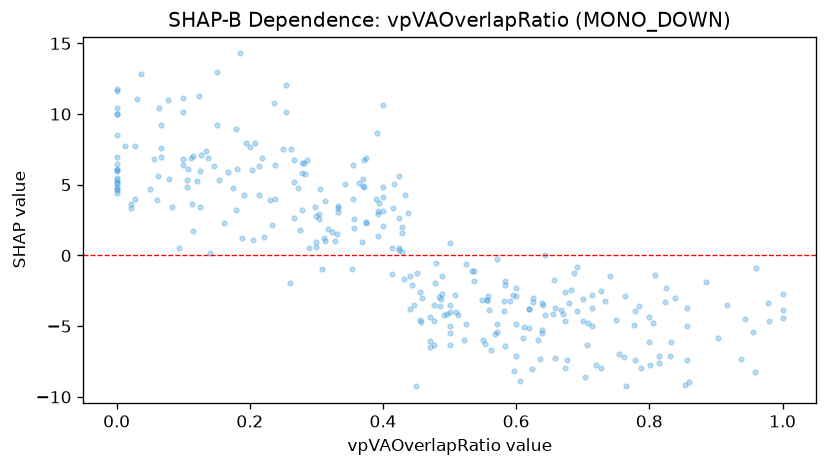

The table this chart was drawn from, first rows:
feature_value, shap_value
0.44, -3.776
0.115, 7.056
0.513, -4.176
0.619, -3.791
0.459, -2.989
0.369, 0.9614
0.595, -2.827
0.1, 11.17
0.606, -8.865
0.491, -4.243
0.391, 8.692
0.262, 7.502
0.0, 5.954
0.022, 3.645
0.099, 6.417
0.067, 6.991
0.333, 3.495
0.833, -6.104
0.6, -2.332
0.583, -1.78
0.583, -2.08
0.857, -3.697
0.438, 2.988
0.484, -2.905
0.524, -4.826
0.533, -1.097
0.0, 5.123
0.067, 7.593
0.318, 1.848
0.432, -1.639
0.536, -1.068
0.175, 4.752
0.536, -1.784
0.5, -5.501
0.429, 0.2747
0.7, -4.62
0.677, -7.389
0.357, 1.971
0.313, 3.877
0.364, 5.092
0.192, 4.262
0.083, 3.413
0.0, 5.339
0.687, -1.22
0.5, -3.533
0.231, 3.948
0.446, -3.521
0.077, 10.98
0.764, -2.875
0.078, 5.406
0.643, -4.211
0.692, -0.8299
0.0, 10.01
0.4, 4.158
1.0, -3.833
0.2, 7.665
0.487, -3.056
0.6, -7.101
0.013, 7.709
0.093, 0.5163
... 248 more rows
